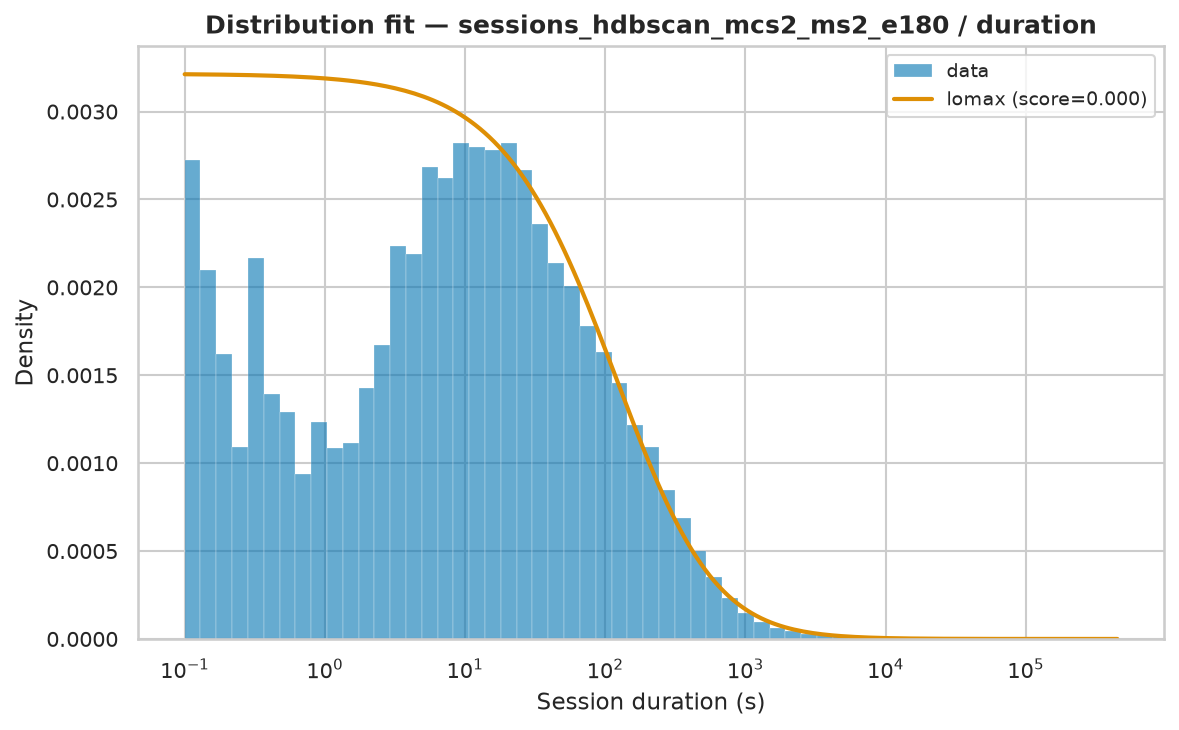

The table this chart was drawn from, first rows:
name	score	bootstrap_score	bootstrap_pass	loc	scale	arg
lomax	6.294155075666049e-07	0.0	False	0.001	198.2	(np.float64(0.6370997898023176),)
pareto	6.294395263296505e-07	0.0	False	-198.2	198.2	(np.float64(0.6371435889750346),)
genpareto	6.294395397657781e-07	0.0	False	0.001	311.1	(np.float64(1.5695046466850227),)
fisk	7.090436321734778e-07	0.0	False	0.001	385.3	(np.float64(0.8303503523893869),)
lognorm	8.530146125160315e-07	0.0	False	-0.7827	460.5	(np.float64(2.1758521648118374),)
weibull_min	1.7454637649360672e-06	0.0	False	0.001	5621	(np.float64(0.4319184876617148),)
gamma	2.2221413412155345e-06	0.0	False	0.001	4.273	(np.float64(0.00011807959555902502),)
expon	2.5106085565655316e-06	0.0	False	0.001	5490	()
